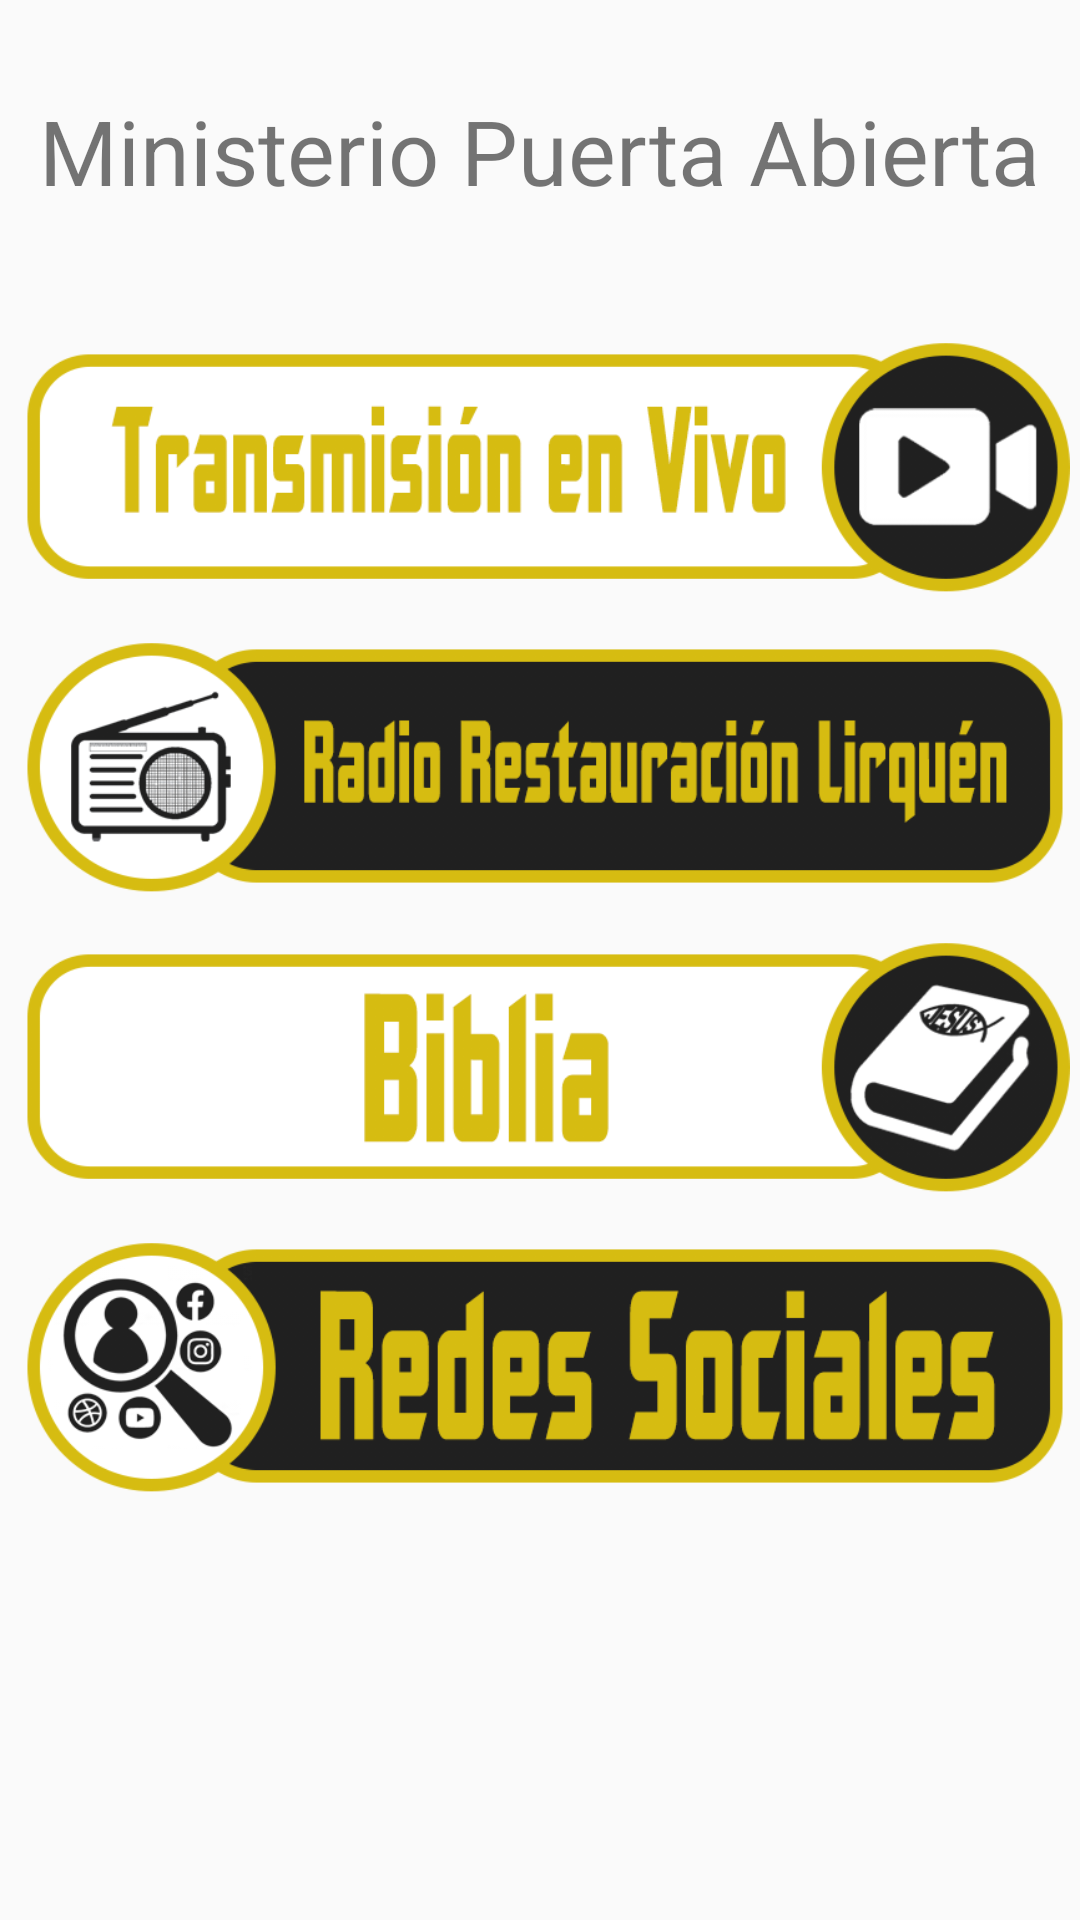

Layout XML and referenced resources for this Android screen:
<!-- AndroidManifest.xml: activity theme Theme.ProyectoMPA -->
<!-- res/layout/activity_main.xml -->
<?xml version="1.0" encoding="utf-8"?>
<androidx.constraintlayout.widget.ConstraintLayout xmlns:android="http://schemas.android.com/apk/res/android"
    xmlns:app="http://schemas.android.com/apk/res-auto"
    xmlns:tools="http://schemas.android.com/tools"
    android:layout_width="match_parent"
    android:layout_height="match_parent"
    tools:context=".MainActivity">

    <TextView
        android:id="@+id/textView"
        android:layout_width="wrap_content"
        android:layout_height="wrap_content"
        android:text="@string/bienvenido"
        android:textSize="30sp"
        app:layout_constraintBottom_toBottomOf="parent"
        app:layout_constraintLeft_toLeftOf="parent"
        app:layout_constraintRight_toRightOf="parent"
        app:layout_constraintTop_toTopOf="parent"
        app:layout_constraintVertical_bias="0.05" />

    <com.google.android.material.switchmaterial.SwitchMaterial
        android:id="@+id/switch1"
        android:layout_width="wrap_content"
        android:layout_height="wrap_content"
        android:layout_marginStart="161dp"
        android:layout_marginEnd="161dp"
        android:text="@string/themeDay"
        android:visibility="invisible"
        app:layout_constraintEnd_toEndOf="parent"
        app:layout_constraintStart_toStartOf="parent"
        app:layout_constraintTop_toBottomOf="@+id/textView" />

    <ImageButton
        android:id="@+id/iButtonRrss"
        style="@style/Widget.AppCompat.ImageButton"
        android:layout_width="wrap_content"
        android:layout_height="100dp"
        android:backgroundTint="#00772222"
        android:onClick="open_rrss"
        android:paddingHorizontal="10px"
        android:paddingVertical="10px"
        android:scaleType="fitCenter"
        app:layout_constraintEnd_toEndOf="parent"
        app:layout_constraintHorizontal_bias="0.414"
        app:layout_constraintStart_toStartOf="parent"
        app:layout_constraintTop_toBottomOf="@+id/iButtonBiblia"
        app:srcCompat="@drawable/btn_rrss" />

    <ImageButton
        android:id="@+id/iButtonRrl"
        style="@style/Widget.AppCompat.ImageButton"
        android:layout_width="wrap_content"
        android:layout_height="100dp"
        android:backgroundTint="#00772222"
        android:onClick="open_rrl"
        android:paddingHorizontal="10px"
        android:paddingVertical="10px"
        android:scaleType="fitCenter"
        app:layout_constraintEnd_toEndOf="parent"
        app:layout_constraintHorizontal_bias="0.498"
        app:layout_constraintStart_toStartOf="parent"
        app:layout_constraintTop_toBottomOf="@+id/iButtonTv"
        app:srcCompat="@drawable/btn_rrl" />

    <ImageButton
        android:id="@+id/iButtonTv"
        style="@style/Widget.AppCompat.ImageButton"
        android:layout_width="wrap_content"
        android:layout_height="100dp"
        android:layout_marginTop="8dp"
        android:backgroundTint="#00772222"
        android:onClick="open_tv"
        android:paddingHorizontal="10px"
        android:paddingVertical="10px"
        android:scaleType="fitCenter"
        app:layout_constraintEnd_toEndOf="parent"
        app:layout_constraintHorizontal_bias="0.417"
        app:layout_constraintStart_toStartOf="parent"
        app:layout_constraintTop_toBottomOf="@+id/switch1"
        app:srcCompat="@drawable/btn_tv" />

    <ImageButton
        android:id="@+id/iButtonBiblia"
        style="@style/Widget.AppCompat.ImageButton"
        android:layout_width="wrap_content"
        android:layout_height="100dp"
        android:backgroundTint="#00772222"
        android:onClick="open_biblia"
        android:paddingHorizontal="10px"
        android:paddingVertical="10px"
        android:scaleType="fitCenter"
        app:layout_constraintEnd_toEndOf="parent"
        app:layout_constraintStart_toStartOf="parent"
        app:layout_constraintTop_toBottomOf="@+id/iButtonRrl"
        app:srcCompat="@drawable/btn_biblia" />

</androidx.constraintlayout.widget.ConstraintLayout>
<!-- resources referenced by this layout -->
<resources>
  <!-- drawable btn_biblia: png bitmap (drawable, 62566 bytes) -->
  <!-- drawable btn_rrl: png bitmap (drawable, 63322 bytes) -->
  <!-- drawable btn_rrss: png bitmap (drawable, 61897 bytes) -->
  <!-- drawable btn_tv: png bitmap (drawable, 34229 bytes) -->
  <string name="bienvenido">Ministerio Puerta Abierta</string>
  <string name="themeDay">Claro</string>
  <style name="Theme.ProyectoMPA" parent="Theme.AppCompat.DayNight.NoActionBar">
          
          <item name="colorPrimary">@color/purple_500</item>
          <item name="colorPrimaryVariant">@color/btnbackground</item>
          <item name="colorOnPrimary">@color/white</item>
          
          <item name="colorSecondary">@color/teal_200</item>
          <item name="colorSecondaryVariant">@color/teal_700</item>
          <item name="colorOnSecondary">@color/black</item>
          
          <item name="android:statusBarColor" tools:targetApi="l">?attr/colorPrimaryVariant</item>
          
          <item name="android:windowAnimationStyle">@style/ActivityAnim</item>
      </style>
  <color name="purple_500">#FF6200EE</color>
  <color name="btnbackground">#202020</color>
  <color name="white">#FFFFFFFF</color>
  <color name="teal_200">#FF03DAC5</color>
  <color name="teal_700">#FF018786</color>
  <color name="black">#FF000000</color>
  <style name="ActivityAnim" parent="@android:style/Animation.Activity">
          <item name="android:activityOpenEnterAnimation">@anim/slide_in</item>
          <item name="android:activityCloseEnterAnimation">@anim/slide_in</item>
          <item name="android:activityOpenExitAnimation">@anim/slide_out</item>
          <item name="android:activityCloseExitAnimation">@anim/slide_out</item>
      </style>
</resources>
